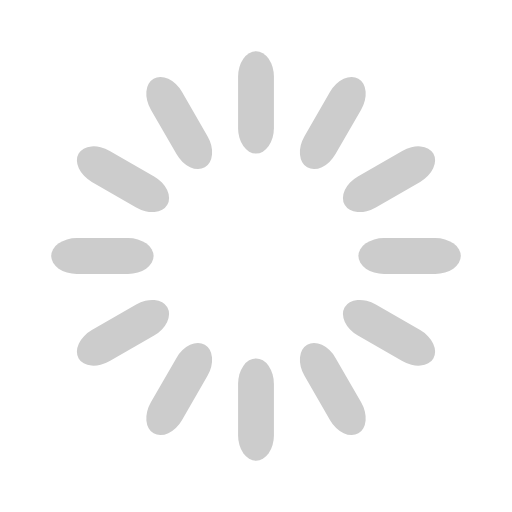
t = 0.00 s
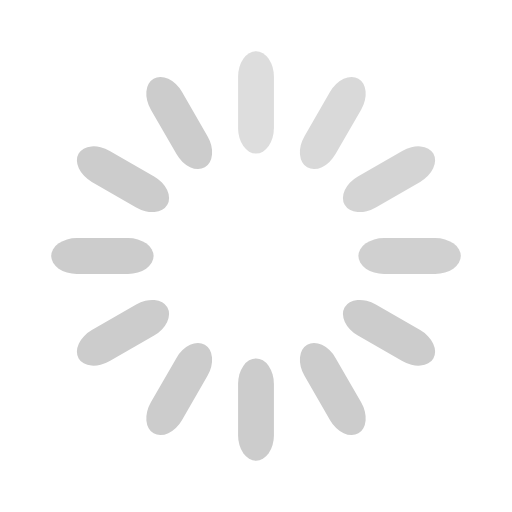
t = 0.33 s
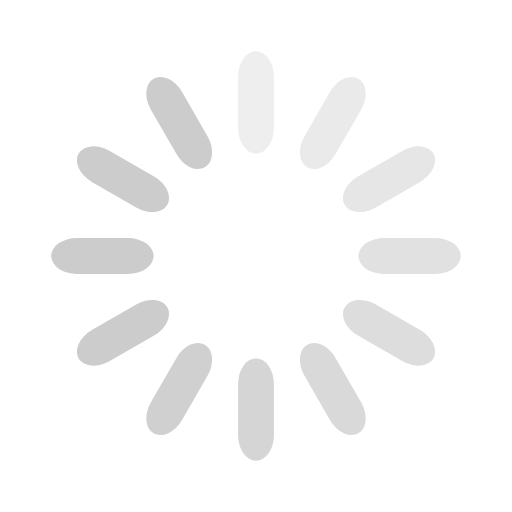
t = 0.67 s
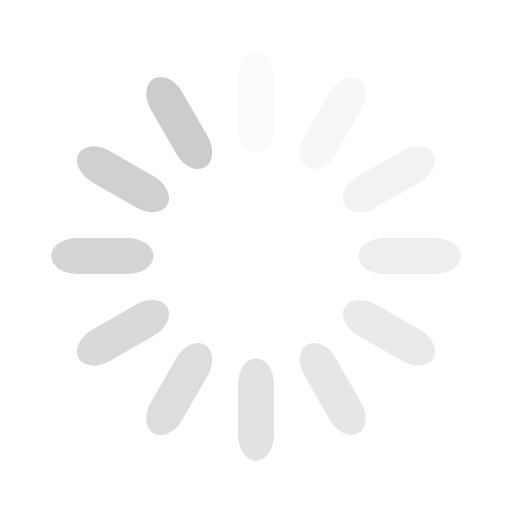
t = 0.92 s
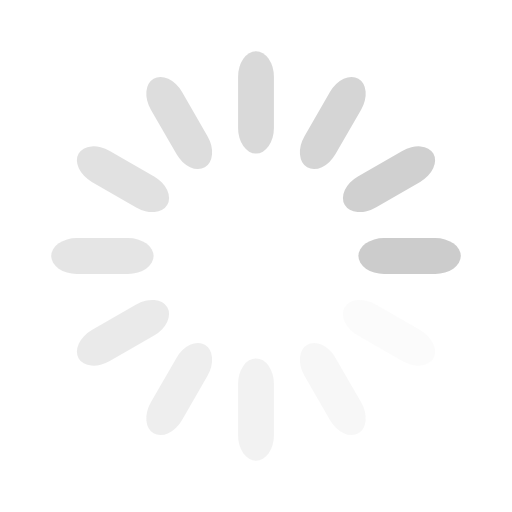
t = 1.25 s
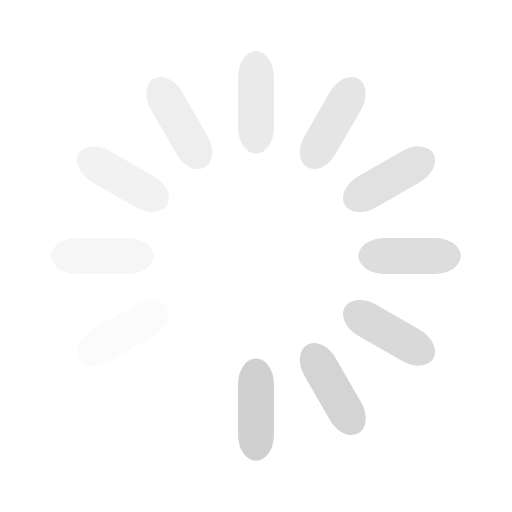
t = 1.58 s

The animated SVG that drew these frames (rendered in a browser with its animation timeline set to each time). Animation: 12 SMIL elements (animate=12); one cycle of 1.92 s, repeats indefinitely.

<svg width='32px' height='32px' xmlns="http://www.w3.org/2000/svg" viewBox="0 0 100 100" preserveAspectRatio="xMidYMid" class="uil-default"><rect x="0" y="0" width="100" height="100" fill="none" class="bk"></rect><rect  x='46.5' y='40' width='7' height='20' rx='5' ry='5' fill='#cccccc' transform='rotate(0 50 50) translate(0 -30)'>  <animate attributeName='opacity' from='1' to='0' dur='1s' begin='0s' repeatCount='indefinite'/></rect><rect  x='46.5' y='40' width='7' height='20' rx='5' ry='5' fill='#cccccc' transform='rotate(30 50 50) translate(0 -30)'>  <animate attributeName='opacity' from='1' to='0' dur='1s' begin='0.08333333333333333s' repeatCount='indefinite'/></rect><rect  x='46.5' y='40' width='7' height='20' rx='5' ry='5' fill='#cccccc' transform='rotate(60 50 50) translate(0 -30)'>  <animate attributeName='opacity' from='1' to='0' dur='1s' begin='0.16666666666666666s' repeatCount='indefinite'/></rect><rect  x='46.5' y='40' width='7' height='20' rx='5' ry='5' fill='#cccccc' transform='rotate(90 50 50) translate(0 -30)'>  <animate attributeName='opacity' from='1' to='0' dur='1s' begin='0.25s' repeatCount='indefinite'/></rect><rect  x='46.5' y='40' width='7' height='20' rx='5' ry='5' fill='#cccccc' transform='rotate(120 50 50) translate(0 -30)'>  <animate attributeName='opacity' from='1' to='0' dur='1s' begin='0.3333333333333333s' repeatCount='indefinite'/></rect><rect  x='46.5' y='40' width='7' height='20' rx='5' ry='5' fill='#cccccc' transform='rotate(150 50 50) translate(0 -30)'>  <animate attributeName='opacity' from='1' to='0' dur='1s' begin='0.4166666666666667s' repeatCount='indefinite'/></rect><rect  x='46.5' y='40' width='7' height='20' rx='5' ry='5' fill='#cccccc' transform='rotate(180 50 50) translate(0 -30)'>  <animate attributeName='opacity' from='1' to='0' dur='1s' begin='0.5s' repeatCount='indefinite'/></rect><rect  x='46.5' y='40' width='7' height='20' rx='5' ry='5' fill='#cccccc' transform='rotate(210 50 50) translate(0 -30)'>  <animate attributeName='opacity' from='1' to='0' dur='1s' begin='0.5833333333333334s' repeatCount='indefinite'/></rect><rect  x='46.5' y='40' width='7' height='20' rx='5' ry='5' fill='#cccccc' transform='rotate(240 50 50) translate(0 -30)'>  <animate attributeName='opacity' from='1' to='0' dur='1s' begin='0.6666666666666666s' repeatCount='indefinite'/></rect><rect  x='46.5' y='40' width='7' height='20' rx='5' ry='5' fill='#cccccc' transform='rotate(270 50 50) translate(0 -30)'>  <animate attributeName='opacity' from='1' to='0' dur='1s' begin='0.75s' repeatCount='indefinite'/></rect><rect  x='46.5' y='40' width='7' height='20' rx='5' ry='5' fill='#cccccc' transform='rotate(300 50 50) translate(0 -30)'>  <animate attributeName='opacity' from='1' to='0' dur='1s' begin='0.8333333333333334s' repeatCount='indefinite'/></rect><rect  x='46.5' y='40' width='7' height='20' rx='5' ry='5' fill='#cccccc' transform='rotate(330 50 50) translate(0 -30)'>  <animate attributeName='opacity' from='1' to='0' dur='1s' begin='0.9166666666666666s' repeatCount='indefinite'/></rect></svg>